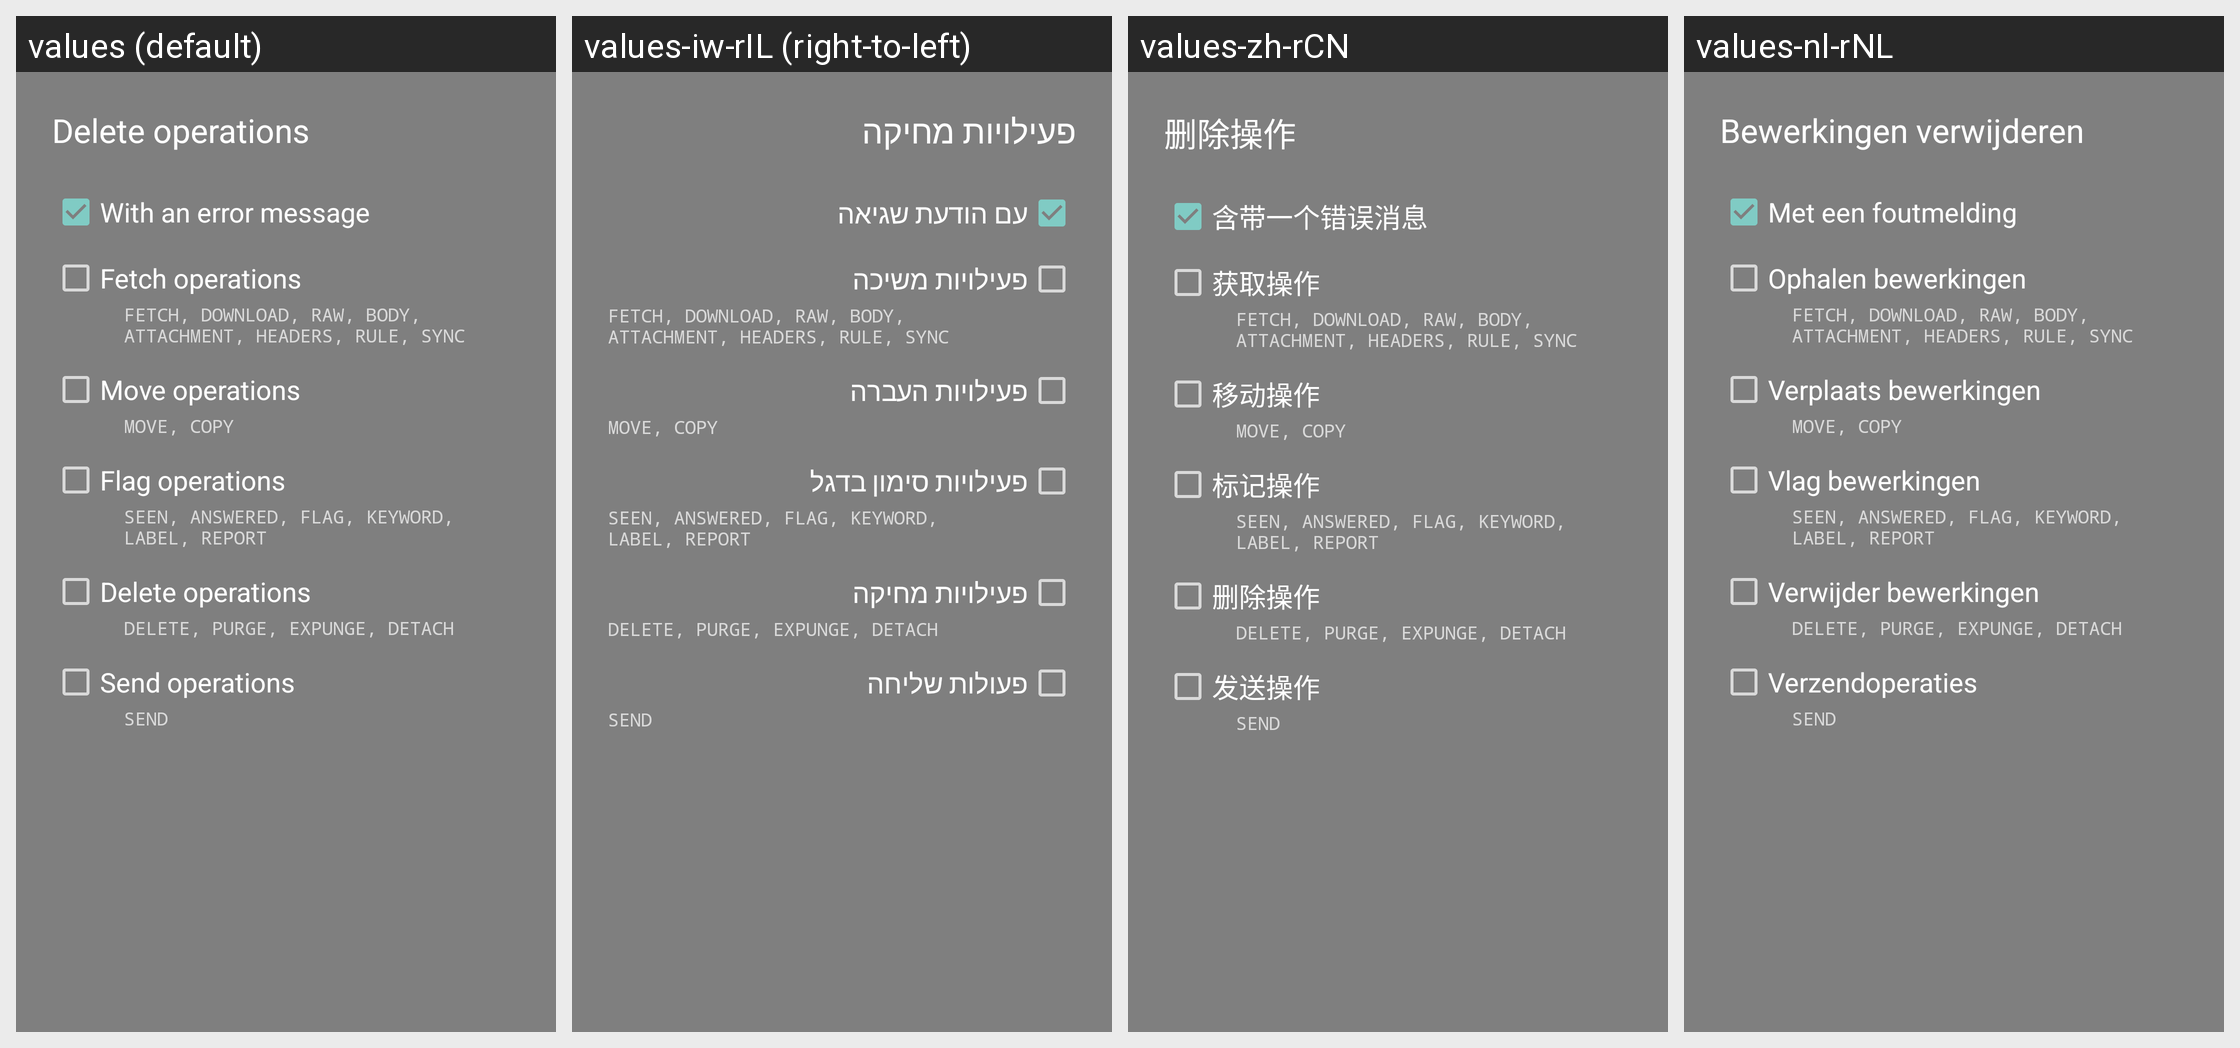

Strings drawn on this Android screen and how each of the app's shown locales translates them:
Android screen res/layout/dialog_delete_operations.xml rendered under 4 locales, left to right: values (default), values-iw-rIL (right-to-left), values-zh-rCN, values-nl-rNL. Device: Nexus 5 (rendered at 1080×1920; each locale shown at half size, 540×960, under a caption strip naming it); theme Theme.AppCompat.TranslucentSplash.
Other locales in the repository, not shown: values-af, values-af-rZA, values-ar, values-ar-rBH, values-ar-rEG, values-ar-rSA, values-ar-rYE, values-az, values-az-rAZ, values-ba-rRU, values-be-rBY, values-bg-rBG, values-bn-rBD, values-bn-rIN, values-bs-rBA, values-ca, values-ca-rES, values-cs, values-cs-rCZ, values-da, values-da-rDK, values-de, values-de-rAT, values-de-rCH, values-de-rDE, values-de-rLI, values-el, values-el-rGR, values-en, values-en-rGB, values-es-rES, values-et-rEE, values-eu-rES, values-fa, values-fa-rIR, values-fi, values-fi-rFI, values-fr, values-fr-rCA, values-fr-rFR, values-fy-rNL, values-gl-rES, values-he, values-hi-rIN, values-hr-rHR, values-hu, values-hu-rHU, values-hy-rAM, values-in-rID, values-it, values-it-rIT, values-iw, values-ja, values-ja-rJP, values-ka-rGE, values-kk-rKZ, values-ko, values-ko-rKR, values-lt-rLT, values-lv-rLV, values-nb, values-nb-rNO, values-nl, values-nn-rNO, values-no, values-no-rNO, values-or-rIN, values-pl, values-pl-rPL, values-pt-rBR, values-pt-rPT, values-ro, values-ro-rRO, values-ru, values-ru-rRU, values-sat-rIN, values-si-rLK, values-sk-rSK, values-sl-rSI, values-sq-rAL, values-sr, values-sr-rSP, values-sv-rSE, values-szl-rPL, values-ta-rIN, values-tr, values-tr-rTR, values-tt-rRU, values-uk, values-uk-rUA, values-vi, values-vi-rVN, values-zh-rTW.
Strings drawn on this screen, with the default value and each locale's value (text and hints the layout hard-codes, and strings that could not be matched under every locale, appear in the picture but are not listed):

title_delete_operation_title
  values: Delete operations
  values-iw-rIL: פעילויות מחיקה
  values-zh-rCN: 删除操作
  values-nl-rNL: Bewerkingen verwijderen

title_delete_operation_error
  values: With an error message
  values-iw-rIL: עם הודעת שגיאה
  values-zh-rCN: 含带一个错误消息
  values-nl-rNL: Met een foutmelding

title_delete_operation_fetch
  values: Fetch operations
  values-iw-rIL: פעילויות משיכה
  values-zh-rCN: 获取操作
  values-nl-rNL: Ophalen bewerkingen

title_delete_operation_move
  values: Move operations
  values-iw-rIL: פעילויות העברה
  values-zh-rCN: 移动操作
  values-nl-rNL: Verplaats bewerkingen

title_delete_operation_flag
  values: Flag operations
  values-iw-rIL: פעילויות סימון בדגל
  values-zh-rCN: 标记操作
  values-nl-rNL: Vlag bewerkingen

title_delete_operation_delete
  values: Delete operations
  values-iw-rIL: פעילויות מחיקה
  values-zh-rCN: 删除操作
  values-nl-rNL: Verwijder bewerkingen

title_delete_operation_send
  values: Send operations
  values-iw-rIL: פעולות שליחה
  values-zh-rCN: 发送操作
  values-nl-rNL: Verzendoperaties
